Labelled photos from "Banana Disease Recognition", an image-classification folder in kavitha-35/Banana-Leaf-Disease-Detection. The possible labels are: banana black sigatoka disease, banana bract mosaic virus disease, banana healthy leaf, banana insect pest disease, banana moko disease, banana panama disease, banana yellow sigatoka disease.

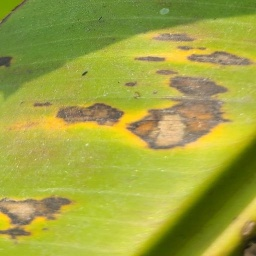
Label: banana black sigatoka disease

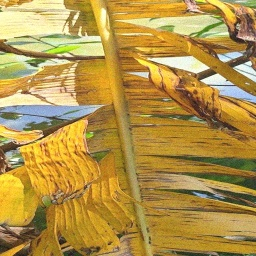
Label: banana panama disease

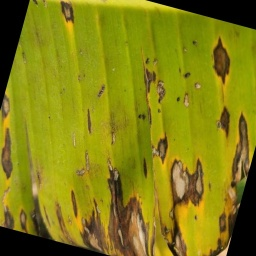
Label: banana yellow sigatoka disease

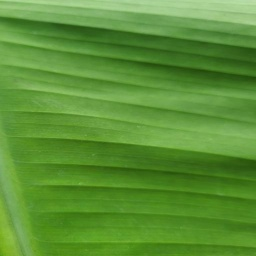
Label: banana healthy leaf

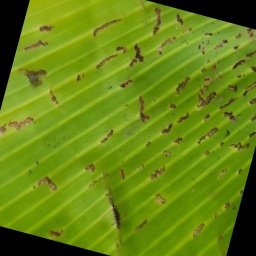
Label: banana insect pest disease

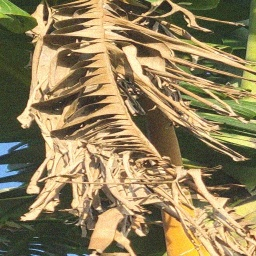
Label: banana moko disease
